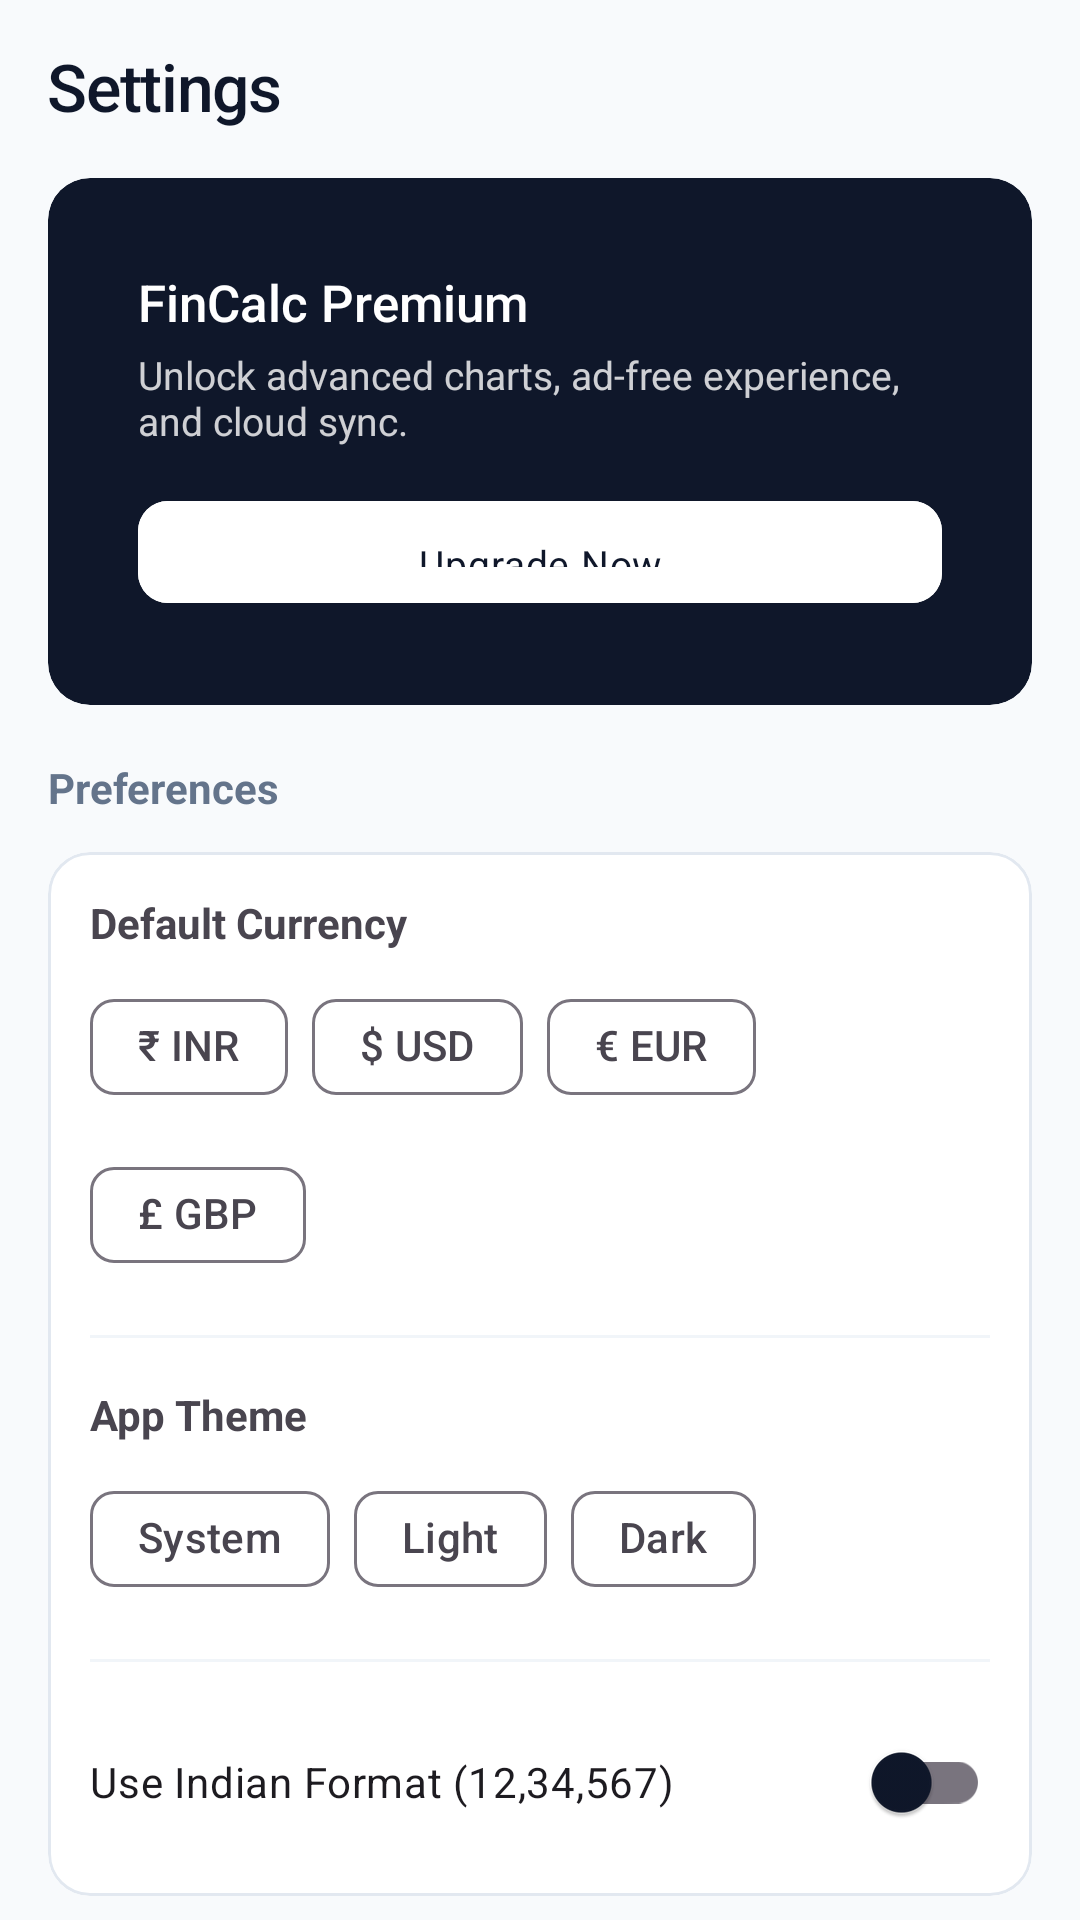

Reconstruct the res/layout file that produces this screen, plus the resources it refers to.
<!-- AndroidManifest.xml: application theme Theme.FinCalc -->
<!-- res/layout/fragment_settings.xml -->
<?xml version="1.0" encoding="utf-8"?>
<androidx.core.widget.NestedScrollView xmlns:android="http://schemas.android.com/apk/res/android"
    xmlns:app="http://schemas.android.com/apk/res-auto"
    android:layout_width="match_parent"
    android:layout_height="match_parent"
    android:background="@color/background">

    <LinearLayout
        android:layout_width="match_parent"
        android:layout_height="wrap_content"
        android:orientation="vertical"
        android:paddingHorizontal="16dp"
        android:paddingTop="14dp"
        android:paddingBottom="72dp">

        <TextView
            android:layout_width="wrap_content"
            android:layout_height="wrap_content"
            android:text="Settings"
            android:fontFamily="sans-serif-medium"
            android:textSize="22sp"
            android:letterSpacing="-0.02"
            android:textColor="@color/text_primary"
            android:layout_marginBottom="16dp"/>

        
        <com.google.android.material.card.MaterialCardView
            android:layout_width="match_parent"
            android:layout_height="wrap_content"
            app:cardCornerRadius="14dp"
            app:cardElevation="0dp"
            app:cardBackgroundColor="@color/result_card_bg"
            app:strokeWidth="0dp"
            android:layout_marginBottom="18dp">
            
            <LinearLayout
                android:layout_width="match_parent"
                android:layout_height="wrap_content"
                android:orientation="vertical"
                android:padding="16dp">

                <TextView
                    android:layout_width="wrap_content"
                    android:layout_height="wrap_content"
                    android:text="FinCalc Premium"
                    android:textColor="@color/white"
                    android:fontFamily="sans-serif-medium"
                    android:textSize="17sp"/>

                <TextView
                    android:layout_width="wrap_content"
                    android:layout_height="wrap_content"
                    android:text="Unlock advanced charts, ad-free experience, and cloud sync."
                    android:textColor="#CCFFFFFF"
                    android:textSize="13sp"
                    android:layout_marginTop="4dp"
                    android:layout_marginBottom="14dp"/>

                <com.google.android.material.button.MaterialButton
                    android:id="@+id/btnPremium"
                    android:layout_width="match_parent"
                    android:layout_height="42dp"
                    android:text="Upgrade Now"
                    android:textSize="13sp"
                    android:textColor="@color/primary"
                    android:backgroundTint="@color/white"
                    app:cornerRadius="10dp"/>
            </LinearLayout>
        </com.google.android.material.card.MaterialCardView>

        <TextView
            android:layout_width="wrap_content"
            android:layout_height="wrap_content"
            android:text="Preferences"
            android:textColor="@color/text_secondary"
            android:textStyle="bold"
            android:layout_marginBottom="12dp"/>

        
        <com.google.android.material.card.MaterialCardView
            android:layout_width="match_parent"
            android:layout_height="wrap_content"
            style="@style/Widget.FinCalc.Card"
            android:layout_marginBottom="24dp">
            
            <LinearLayout
                android:layout_width="match_parent"
                android:layout_height="wrap_content"
                android:orientation="vertical">

                <TextView
                    android:layout_width="match_parent"
                    android:layout_height="wrap_content"
                    android:text="Default Currency"
                    android:textStyle="bold"
                    android:layout_marginBottom="8dp"/>

                <com.google.android.material.chip.ChipGroup
                    android:id="@+id/chipCurrency"
                    android:layout_width="match_parent"
                    android:layout_height="wrap_content"
                    android:layout_marginBottom="16dp"
                    app:singleSelection="true"
                    app:selectionRequired="true">
                    <com.google.android.material.chip.Chip android:id="@+id/chipInr" style="@style/Widget.Material3.Chip.Filter" android:layout_width="wrap_content" android:layout_height="wrap_content" android:text="₹ INR" />
                    <com.google.android.material.chip.Chip android:id="@+id/chipUsd" style="@style/Widget.Material3.Chip.Filter" android:layout_width="wrap_content" android:layout_height="wrap_content" android:text="$ USD" />
                    <com.google.android.material.chip.Chip android:id="@+id/chipEur" style="@style/Widget.Material3.Chip.Filter" android:layout_width="wrap_content" android:layout_height="wrap_content" android:text="€ EUR" />
                    <com.google.android.material.chip.Chip android:id="@+id/chipGbp" style="@style/Widget.Material3.Chip.Filter" android:layout_width="wrap_content" android:layout_height="wrap_content" android:text="£ GBP" />
                </com.google.android.material.chip.ChipGroup>

                <View android:layout_width="match_parent" android:layout_height="1dp" android:background="@color/surface_variant" android:layout_marginBottom="16dp"/>

                <TextView
                    android:layout_width="match_parent"
                    android:layout_height="wrap_content"
                    android:text="App Theme"
                    android:textStyle="bold"
                    android:layout_marginBottom="8dp"/>

                <com.google.android.material.chip.ChipGroup
                    android:id="@+id/chipTheme"
                    android:layout_width="match_parent"
                    android:layout_height="wrap_content"
                    android:layout_marginBottom="16dp"
                    app:singleSelection="true"
                    app:selectionRequired="true">
                    <com.google.android.material.chip.Chip android:id="@+id/chipThemeSystem" style="@style/Widget.Material3.Chip.Filter" android:layout_width="wrap_content" android:layout_height="wrap_content" android:text="System" />
                    <com.google.android.material.chip.Chip android:id="@+id/chipThemeLight" style="@style/Widget.Material3.Chip.Filter" android:layout_width="wrap_content" android:layout_height="wrap_content" android:text="Light" />
                    <com.google.android.material.chip.Chip android:id="@+id/chipThemeDark" style="@style/Widget.Material3.Chip.Filter" android:layout_width="wrap_content" android:layout_height="wrap_content" android:text="Dark" />
                </com.google.android.material.chip.ChipGroup>

                <View android:layout_width="match_parent" android:layout_height="1dp" android:background="@color/surface_variant" android:layout_marginBottom="16dp"/>

                <com.google.android.material.switchmaterial.SwitchMaterial
                    android:id="@+id/switchIndianFormat"
                    android:layout_width="match_parent"
                    android:layout_height="wrap_content"
                    android:text="Use Indian Format (12,34,567)" />
            </LinearLayout>
        </com.google.android.material.card.MaterialCardView>

        <TextView
            android:layout_width="wrap_content"
            android:layout_height="wrap_content"
            android:text="Support"
            android:textColor="@color/text_secondary"
            android:textStyle="bold"
            android:layout_marginBottom="12dp"/>

        <com.google.android.material.card.MaterialCardView
             android:layout_width="match_parent"
            android:layout_height="wrap_content"
            style="@style/Widget.FinCalc.Card">
            
            <LinearLayout
                android:layout_width="match_parent"
                android:layout_height="wrap_content"
                android:orientation="vertical">

                 <com.google.android.material.button.MaterialButton
                    android:id="@+id/btnRateApp"
                    style="@style/Widget.Material3.Button.TextButton"
                    android:layout_width="match_parent"
                    android:layout_height="wrap_content"
                    android:text="Rate on Play Store"
                    android:textAlignment="viewStart"/>

                <com.google.android.material.button.MaterialButton
                    android:id="@+id/btnShareApp"
                    style="@style/Widget.Material3.Button.TextButton"
                    android:layout_width="match_parent"
                    android:layout_height="wrap_content"
                    android:text="Share App"
                    android:textAlignment="viewStart"/>

                <TextView
                    android:id="@+id/tvAbout"
                    android:layout_width="match_parent"
                    android:layout_height="wrap_content"
                    android:layout_marginTop="16dp"
                    android:text="FinCalc v1.0.0\nMade with ❤️"
                    android:gravity="center"
                    android:textColor="@color/text_hint"
                    android:textSize="12sp" />
            </LinearLayout>
        </com.google.android.material.card.MaterialCardView>

    </LinearLayout>
</androidx.core.widget.NestedScrollView>
<!-- resources referenced by this layout -->
<resources>
  <color name="background">#F8FAFC</color>
  <color name="primary">#0F172A</color>
  <color name="result_card_bg">#0F172A</color>
  <color name="surface_variant">#F1F5F9</color>
  <color name="text_hint">#94A3B8</color>
  <color name="text_primary">#0F172A</color>
  <color name="text_secondary">#64748B</color>
  <color name="white">#FFFFFF</color>
  <style name="Widget.FinCalc.Card" parent="Widget.Material3.CardView.Filled">
          <item name="cardBackgroundColor">@color/surface</item>
          <item name="cardCornerRadius">14dp</item>
          <item name="cardElevation">0dp</item>
          <item name="strokeWidth">1dp</item>
          <item name="strokeColor">@color/outline_variant</item>
          <item name="contentPadding">14dp</item>
      </style>
  <style name="Theme.FinCalc" parent="Theme.Material3.DayNight.NoActionBar">
          
          <item name="colorPrimary">@color/secondary</item>
          <item name="colorOnPrimary">@color/white</item>
          <item name="colorSecondary">@color/secondary</item>
          <item name="colorOnSecondary">@color/white</item>
          <item name="colorError">@color/error</item>
  
          
          <item name="android:windowBackground">@color/background</item>
          <item name="colorSurface">@color/surface</item>
          <item name="colorOnSurface">@color/text_primary</item>
  
          
          <item name="android:statusBarColor">@color/background</item>
          <item name="android:navigationBarColor">@color/surface</item>
          <item name="android:windowLightStatusBar" tools:targetApi="m">true</item>
  
          
          <item name="android:fontFamily">sans-serif</item>
  
          
          <item name="textInputStyle">@style/Widget.FinCalc.TextInputLayout</item>
          <item name="materialButtonStyle">@style/Widget.FinCalc.Button</item>
          <item name="materialCardViewStyle">@style/Widget.FinCalc.Card</item>
      </style>
  <color name="surface">#FFFFFF</color>
  <color name="outline_variant">#E2E8F0</color>
  <color name="secondary">#6366F1</color>
  <color name="error">#EF4444</color>
  <style name="Widget.FinCalc.TextInputLayout" parent="Widget.Material3.TextInputLayout.OutlinedBox">
          <item name="boxBackgroundColor">@color/surface</item>
          <item name="boxStrokeColor">@color/secondary</item>
          <item name="boxStrokeWidth">1dp</item>
          <item name="boxCornerRadiusTopStart">10dp</item>
          <item name="boxCornerRadiusTopEnd">10dp</item>
          <item name="boxCornerRadiusBottomStart">10dp</item>
          <item name="boxCornerRadiusBottomEnd">10dp</item>
          <item name="hintTextColor">@color/secondary</item>
          <item name="android:textColorHint">@color/text_hint</item>
      </style>
  <style name="Widget.FinCalc.Button" parent="Widget.Material3.Button">
          <item name="android:backgroundTint">@color/secondary</item>
          <item name="cornerRadius">10dp</item>
          <item name="android:paddingTop">12dp</item>
          <item name="android:paddingBottom">12dp</item>
          <item name="android:textSize">15sp</item>
          <item name="textAllCaps">false</item>
          <item name="elevation">0dp</item>
          <item name="android:letterSpacing">0.02</item>
      </style>
</resources>
